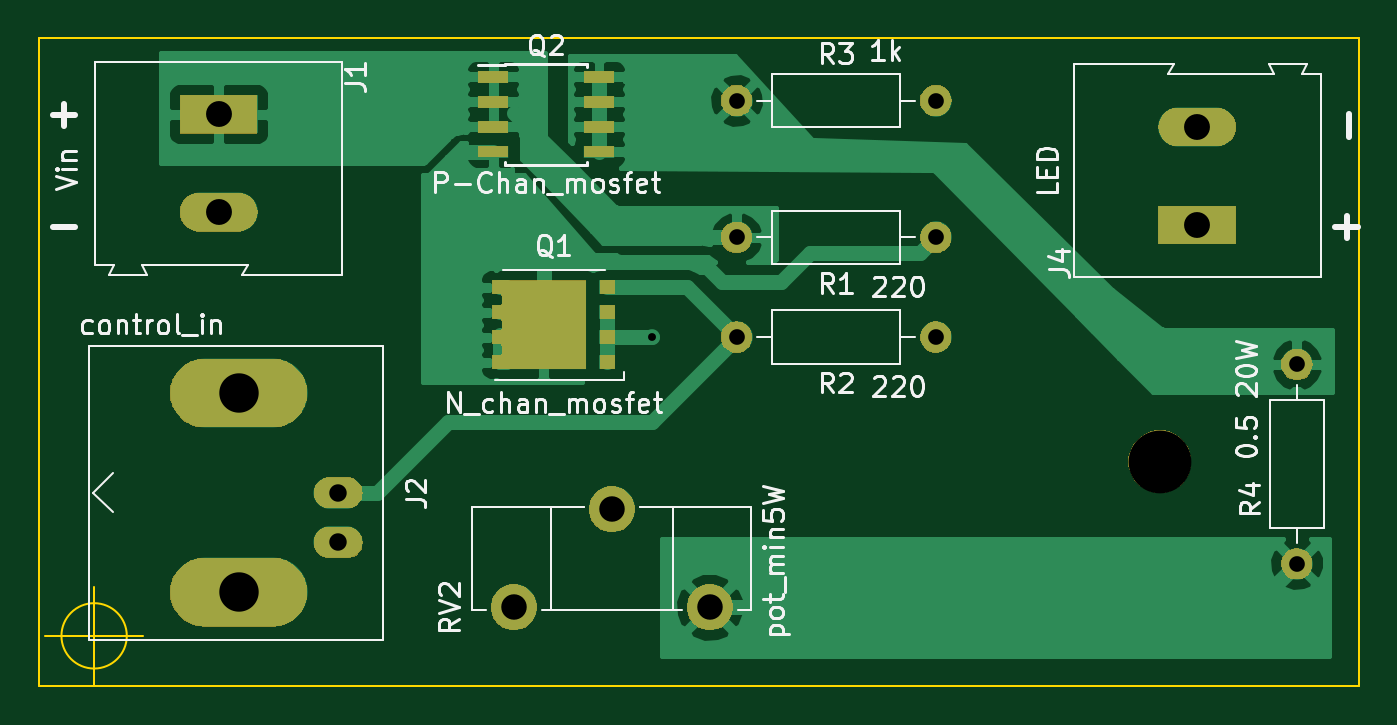
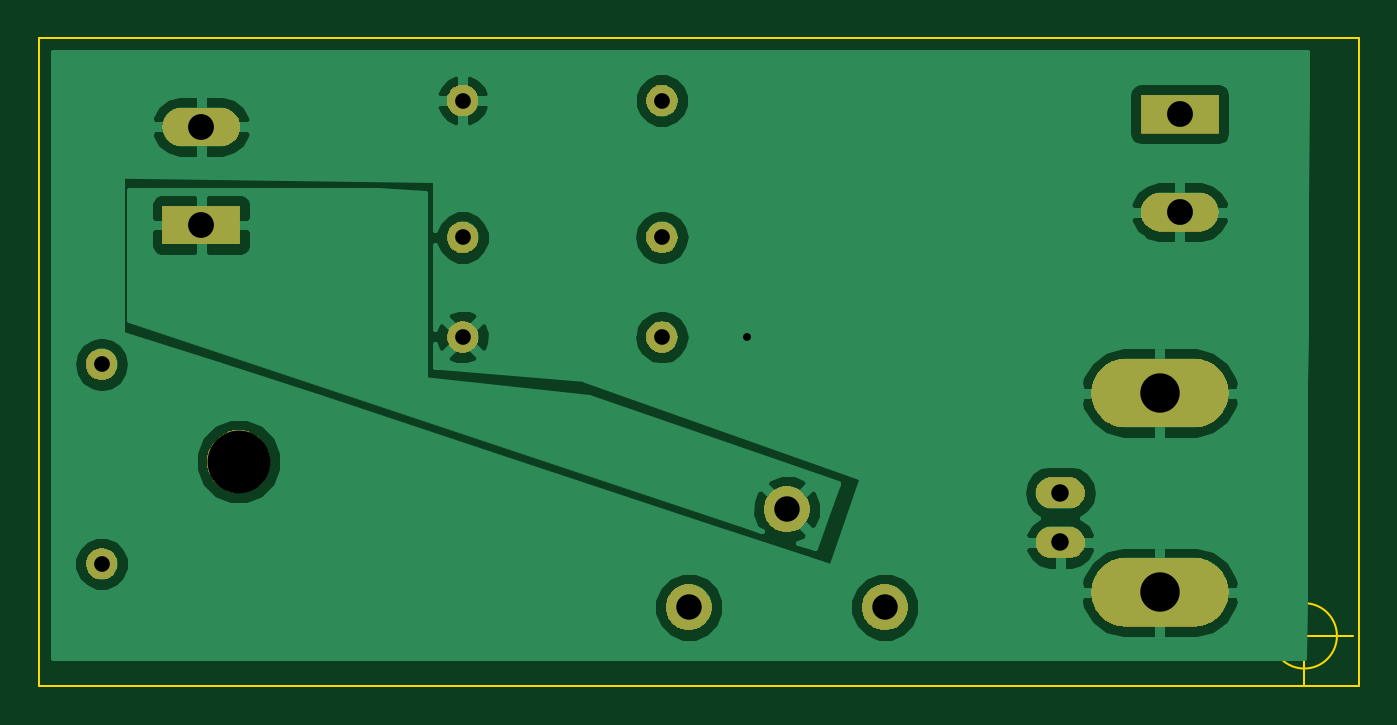
Circuit board: 11 layer files. Board 67.3 x 33.0 mm.
- bottom_copper: led_driver-B.Cu.gbr (35249 bytes)
- bottom_mask: led_driver-B.Mask.gbr (19827 bytes)
- paste: led_driver-B.Paste.gbr (548 bytes)
- bottom_silk: led_driver-B.SilkS.gbr (549 bytes)
- outline: led_driver-Edge.Cuts.gbr (918 bytes)
- top_copper: led_driver-F.Cu.gbr (37435 bytes)
- top_mask: led_driver-F.Mask.gbr (23607 bytes)
- paste: led_driver-F.Paste.gbr (1238 bytes)
- top_silk: led_driver-F.SilkS.gbr (27460 bytes)
- drill: led_driver-NPTH.drl (192 bytes)
- drill: led_driver-PTH.drl (563 bytes)

=== bottom_copper: led_driver-B.Cu.gbr (35249 bytes, source omitted) ===
=== bottom_mask: led_driver-B.Mask.gbr (19827 bytes, source omitted) ===
=== paste: led_driver-B.Paste.gbr ===
G04 #@! TF.GenerationSoftware,KiCad,Pcbnew,5.0.2-bee76a0~70~ubuntu18.04.1*
G04 #@! TF.CreationDate,2019-03-10T18:12:25+00:00*
G04 #@! TF.ProjectId,led_driver,6c65645f-6472-4697-9665-722e6b696361,rev?*
G04 #@! TF.SameCoordinates,Original*
G04 #@! TF.FileFunction,Paste,Bot*
G04 #@! TF.FilePolarity,Positive*
%FSLAX46Y46*%
G04 Gerber Fmt 4.6, Leading zero omitted, Abs format (unit mm)*
G04 Created by KiCad (PCBNEW 5.0.2-bee76a0~70~ubuntu18.04.1) date Sun 10 Mar 2019 18:12:25 GMT*
%MOMM*%
%LPD*%
G01*
G04 APERTURE LIST*
G04 APERTURE END LIST*
M02*

=== bottom_silk: led_driver-B.SilkS.gbr ===
G04 #@! TF.GenerationSoftware,KiCad,Pcbnew,5.0.2-bee76a0~70~ubuntu18.04.1*
G04 #@! TF.CreationDate,2019-03-10T18:12:25+00:00*
G04 #@! TF.ProjectId,led_driver,6c65645f-6472-4697-9665-722e6b696361,rev?*
G04 #@! TF.SameCoordinates,Original*
G04 #@! TF.FileFunction,Legend,Bot*
G04 #@! TF.FilePolarity,Positive*
%FSLAX46Y46*%
G04 Gerber Fmt 4.6, Leading zero omitted, Abs format (unit mm)*
G04 Created by KiCad (PCBNEW 5.0.2-bee76a0~70~ubuntu18.04.1) date Sun 10 Mar 2019 18:12:25 GMT*
%MOMM*%
%LPD*%
G01*
G04 APERTURE LIST*
G04 APERTURE END LIST*
M02*

=== outline: led_driver-Edge.Cuts.gbr ===
G04 #@! TF.GenerationSoftware,KiCad,Pcbnew,5.0.2-bee76a0~70~ubuntu18.04.1*
G04 #@! TF.CreationDate,2019-03-10T18:12:25+00:00*
G04 #@! TF.ProjectId,led_driver,6c65645f-6472-4697-9665-722e6b696361,rev?*
G04 #@! TF.SameCoordinates,Original*
G04 #@! TF.FileFunction,Profile,NP*
%FSLAX46Y46*%
G04 Gerber Fmt 4.6, Leading zero omitted, Abs format (unit mm)*
G04 Created by KiCad (PCBNEW 5.0.2-bee76a0~70~ubuntu18.04.1) date Sun 10 Mar 2019 18:12:25 GMT*
%MOMM*%
%LPD*%
G01*
G04 APERTURE LIST*
%ADD10C,0.100000*%
G04 APERTURE END LIST*
D10*
X163210666Y-99060000D02*
G75*
G03X163210666Y-99060000I-1666666J0D01*
G01*
X159044000Y-99060000D02*
X164044000Y-99060000D01*
X161544000Y-96560000D02*
X161544000Y-101560000D01*
X226060000Y-68580000D02*
X158750000Y-68580000D01*
X226060000Y-101600000D02*
X226060000Y-68580000D01*
X158750000Y-101600000D02*
X226060000Y-101600000D01*
X158750000Y-68580000D02*
X158750000Y-101600000D01*
M02*

=== top_copper: led_driver-F.Cu.gbr (37435 bytes, source omitted) ===
=== top_mask: led_driver-F.Mask.gbr (23607 bytes, source omitted) ===
=== paste: led_driver-F.Paste.gbr ===
G04 #@! TF.GenerationSoftware,KiCad,Pcbnew,5.0.2-bee76a0~70~ubuntu18.04.1*
G04 #@! TF.CreationDate,2019-03-10T18:12:25+00:00*
G04 #@! TF.ProjectId,led_driver,6c65645f-6472-4697-9665-722e6b696361,rev?*
G04 #@! TF.SameCoordinates,Original*
G04 #@! TF.FileFunction,Paste,Top*
G04 #@! TF.FilePolarity,Positive*
%FSLAX46Y46*%
G04 Gerber Fmt 4.6, Leading zero omitted, Abs format (unit mm)*
G04 Created by KiCad (PCBNEW 5.0.2-bee76a0~70~ubuntu18.04.1) date Sun 10 Mar 2019 18:12:25 GMT*
%MOMM*%
%LPD*%
G01*
G04 APERTURE LIST*
%ADD10R,0.800000X0.700000*%
%ADD11R,1.600000X1.550000*%
%ADD12R,1.200000X1.550000*%
%ADD13R,1.550000X0.600000*%
G04 APERTURE END LIST*
D10*
G04 #@! TO.C,Q1*
X187725500Y-85095000D03*
X187725500Y-83825000D03*
X187725500Y-82545000D03*
X187725500Y-81275000D03*
X182225500Y-81275000D03*
X182225500Y-82545000D03*
X182225500Y-83825000D03*
X182225500Y-85095000D03*
D11*
X183725500Y-84275000D03*
X183725500Y-82095000D03*
D12*
X185725500Y-84275000D03*
X185725500Y-82095000D03*
G04 #@! TD*
D13*
G04 #@! TO.C,Q2*
X181894500Y-70548500D03*
X181894500Y-71818500D03*
X181894500Y-73088500D03*
X181894500Y-74358500D03*
X187294500Y-74358500D03*
X187294500Y-73088500D03*
X187294500Y-71818500D03*
X187294500Y-70548500D03*
G04 #@! TD*
M02*

=== top_silk: led_driver-F.SilkS.gbr (27460 bytes, source omitted) ===
=== drill: led_driver-NPTH.drl ===
M48
;DRILL file {KiCad 5.0.2-bee76a0~70~ubuntu18.04.1} date Sun 10 Mar 2019 18:12:29 GMT
;FORMAT={-:-/ absolute / metric / decimal}
FMAT,2
METRIC,TZ
T1C3.200
%
G90
G05
T1
X215.9Y-90.17
T0
M30

=== drill: led_driver-PTH.drl ===
M48
;DRILL file {KiCad 5.0.2-bee76a0~70~ubuntu18.04.1} date Sun 10 Mar 2019 18:12:29 GMT
;FORMAT={-:-/ absolute / metric / decimal}
FMAT,2
METRIC,TZ
T1C0.400
T2C0.800
T3C0.890
T4C1.300
T5C1.320
T6C2.010
%
G90
G05
T1
X189.992Y-83.82
T2
X194.31Y-71.755
X204.47Y-71.755
X222.885Y-85.217
X222.885Y-95.377
X194.31Y-78.74
X204.47Y-78.74
X194.31Y-83.82
X204.47Y-83.82
T3
X173.99Y-91.757
X173.99Y-94.297
T4
X182.944Y-97.599
X187.944Y-92.599
X192.944Y-97.599
T5
X217.805Y-73.105
X217.805Y-78.105
X167.894Y-72.453
X167.894Y-77.453
T6
X168.91Y-86.677
X168.91Y-96.837
T0
M30

